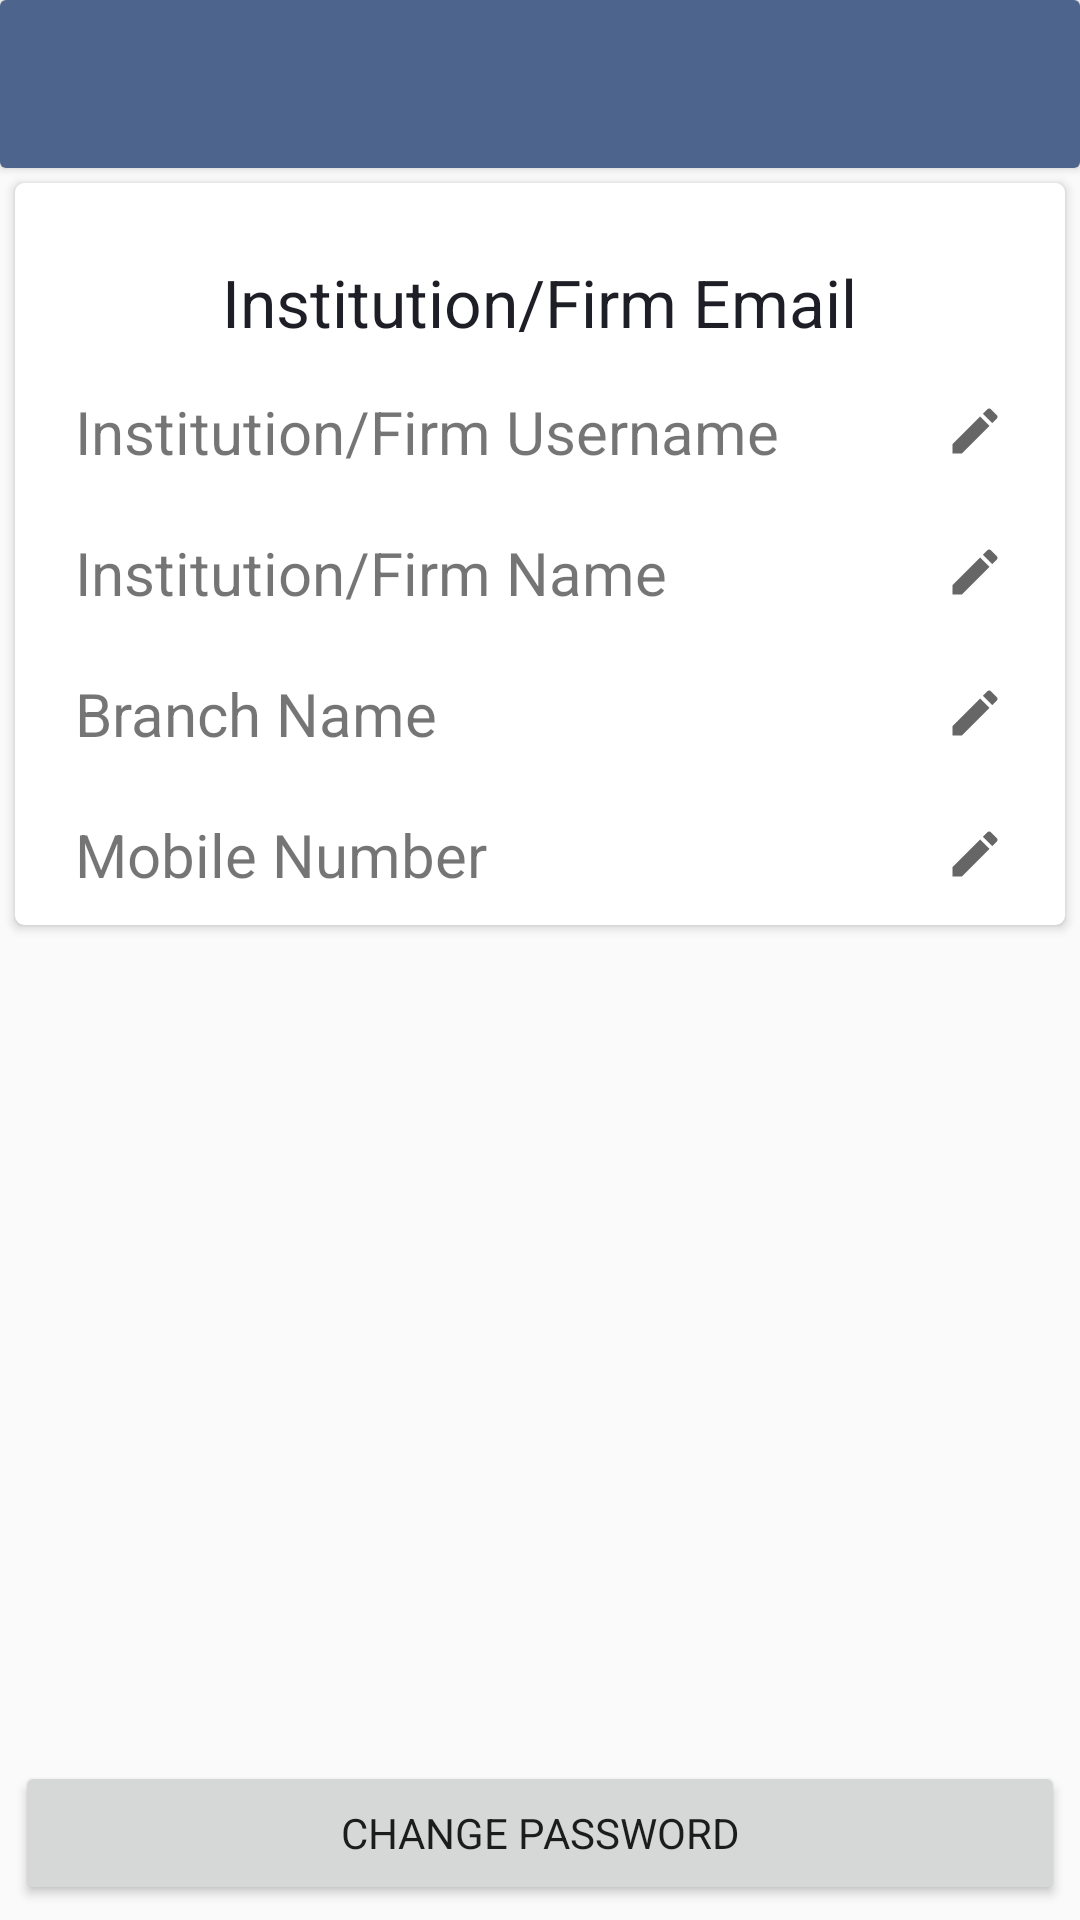

Here is an Android app screen rendered from its layout file. Give the layout XML and the strings, colors and styles it references.
<!-- AndroidManifest.xml: application theme AppTheme -->
<!-- res/layout/activity_profile.xml -->
<?xml version="1.0" encoding="utf-8"?>
<RelativeLayout xmlns:android="http://schemas.android.com/apk/res/android"
    xmlns:app="http://schemas.android.com/apk/res-auto"
    xmlns:tools="http://schemas.android.com/tools"
    android:layout_width="match_parent"
    android:layout_height="match_parent"
    tools:context=".Profile">

    <androidx.cardview.widget.CardView
        android:id="@+id/cv_toolbar"
        android:layout_width="match_parent"
        android:layout_height="wrap_content"
        android:elevation="3dp">

        <androidx.appcompat.widget.Toolbar
            android:id="@+id/profile_toolbar"
            android:layout_width="match_parent"
            android:layout_height="wrap_content"
            android:background="@color/colorPrimary" />
    </androidx.cardview.widget.CardView>

    <androidx.cardview.widget.CardView
        android:id="@+id/cv2"
        android:layout_width="match_parent"
        android:layout_height="wrap_content"
        android:layout_below="@id/cv_toolbar"
        android:layout_margin="@dimen/_5sdp"
        android:elevation="3dp"
        app:cardCornerRadius="3dp">

        <LinearLayout
            android:layout_width="match_parent"
            android:layout_height="wrap_content"
            android:layout_marginTop="@dimen/_10sdp"
            android:gravity="center_horizontal"
            android:orientation="vertical"
            android:paddingTop="@dimen/_10sdp">


            <TextView
                android:id="@+id/textView14"
                android:layout_width="wrap_content"
                android:layout_height="wrap_content"
                android:padding="@dimen/_5sdp"
                android:text="Institution/Firm Email"
                android:textAlignment="center"
                android:textColor="@color/text_color"
                android:textSize="22dp" />

            <TextView
                android:id="@+id/username_tv"
                android:layout_width="match_parent"
                android:layout_height="wrap_content"
                android:layout_marginLeft="@dimen/_10sdp"
                android:layout_marginRight="@dimen/_10sdp"
                android:drawableRight="@drawable/ic_baseline_edit_24"
                android:onClick="update"
                android:padding="@dimen/_10sdp"
                android:paddingBottom="@dimen/_10sdp"
                android:text="Institution/Firm Username"
                android:textSize="20dp" />


            <TextView
                android:id="@+id/textView16"
                android:layout_width="match_parent"
                android:layout_height="wrap_content"
                android:layout_marginLeft="@dimen/_10sdp"
                android:layout_marginRight="@dimen/_10sdp"
                android:drawableRight="@drawable/ic_baseline_edit_24"
                android:onClick="update"
                android:padding="@dimen/_10sdp"
                android:text="Institution/Firm Name"
                android:textSize="20dp" />


            <TextView
                android:id="@+id/textView15"
                android:layout_width="match_parent"
                android:layout_height="wrap_content"
                android:layout_marginLeft="@dimen/_10sdp"
                android:layout_marginRight="@dimen/_10sdp"
                android:drawableRight="@drawable/ic_baseline_edit_24"
                android:onClick="update"
                android:padding="@dimen/_10sdp"
                android:text="Branch Name"
                android:textSize="20dp" />

            <TextView
                android:id="@+id/textView17"
                android:layout_width="match_parent"
                android:layout_height="wrap_content"
                android:layout_marginLeft="@dimen/_10sdp"
                android:layout_marginRight="@dimen/_10sdp"
                android:drawableRight="@drawable/ic_baseline_edit_24"
                android:onClick="update"
                android:padding="@dimen/_10sdp"
                android:text="Mobile Number"
                android:textSize="20dp" />
        </LinearLayout>
    </androidx.cardview.widget.CardView>

    <Button
        android:id="@+id/button3"
        android:layout_width="match_parent"
        android:layout_height="wrap_content"
        android:layout_alignParentBottom="true"
        android:layout_margin="@dimen/_5sdp"
        android:onClick="changePassword"
        android:padding="@dimen/_5sdp"
        android:text="CHANGE PASSWORD" />

</RelativeLayout>
<!-- resources referenced by this layout -->
<resources>
  <color name="colorPrimary">#4D648D</color>
  <color name="text_color">#1E1F26</color>
  <dimen name="_10sdp">10dp</dimen>
  <dimen name="_5sdp">5dp</dimen>
  <!-- drawable ic_baseline_edit_24 (drawable) -->
  <vector xmlns:android="http://schemas.android.com/apk/res/android"
      android:width="20dp"
      android:height="20dp"
      android:tint="?attr/colorControlNormal"
      android:viewportWidth="24"
      android:viewportHeight="24">
      <path
          android:fillColor="#ffffff"
          android:pathData="M3,17.25V21h3.75L17.81,9.94l-3.75,-3.75L3,17.25zM20.71,7.04c0.39,-0.39 0.39,-1.02 0,-1.41l-2.34,-2.34c-0.39,-0.39 -1.02,-0.39 -1.41,0l-1.83,1.83 3.75,3.75 1.83,-1.83z" />
  </vector>
  <style name="AppTheme" parent="Theme.AppCompat.Light.NoActionBar">
          
          <item name="colorPrimary">@color/colorPrimary</item>
          <item name="colorPrimaryDark">@color/colorPrimaryDark</item>
          <item name="colorAccent">@color/colorAccent</item>
          <item name="fontFamily">@font/antic</item>
      </style>
  <color name="colorPrimaryDark">#283655</color>
  <color name="colorAccent">#95BBF1</color>
</resources>
